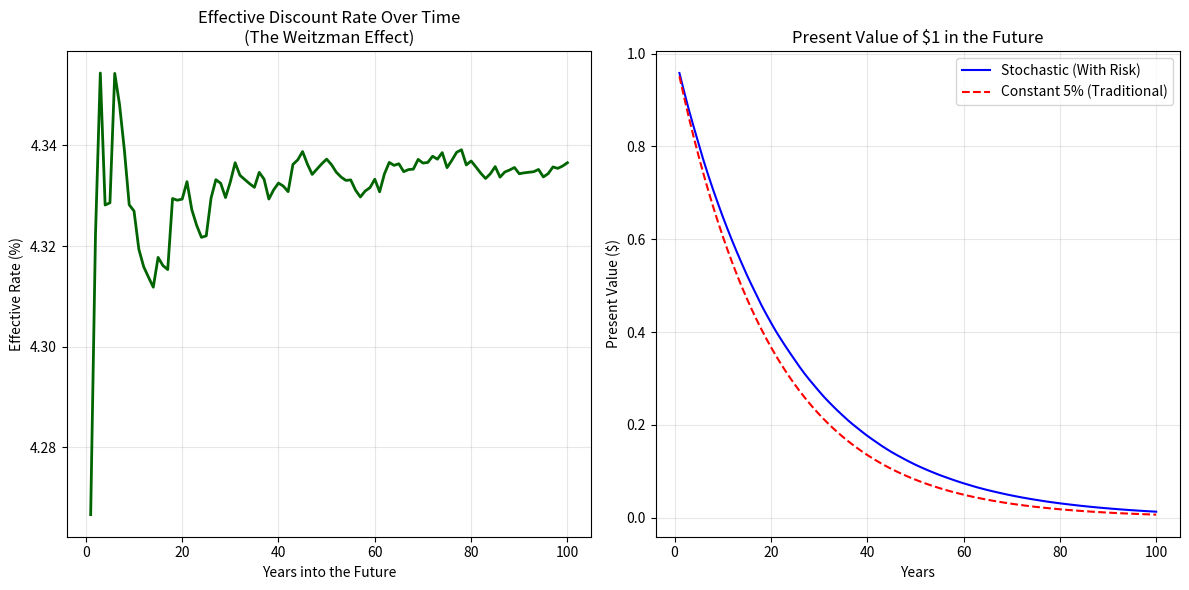

Here is the Python script that generated this plot:
import numpy as np
import matplotlib.pyplot as plt

def run_discount_simulation():
    # 参数设置
    years = 100         # 模拟时长：100年
    n_paths = 5000      # 蒙特卡洛模拟路径数
    delta = 0.005       # 纯时间偏好率 (Stern倾向于接近0)
    gamma = 2.0         # 边际效用弹性 (社会对不平等的厌恶程度)

    # 1. 模拟不确定的经济增长率 g
    # 假设均值为 2%，但存在 3% 的标准差（模拟气候风险导致的波动）
    g_paths = np.random.normal(0.02, 0.03, (n_paths, years))

    # 2. 计算每条路径下的随机贴现率 r = delta + gamma * g
    r_paths = delta + gamma * g_paths

    # 3. 计算贴现因子 (Discount Factor): DF = exp(-sum(r_t))
    # 这一步体现了复合增长的影响
    discount_factors = np.exp(-np.cumsum(r_paths, axis=1))

    # 4. 计算“确定性等效”贴现率 (Certainty-Equivalent Rate)
    # 这是论文的核心：从期望的贴现因子中反推出来的有效利率
    expected_df = np.mean(discount_factors, axis=0)
    effective_rate = -np.log(expected_df) / np.arange(1, years + 1)

    # --- 绘图分析 ---
    plt.figure(figsize=(12, 6))

    # 子图1：有效贴现率随时间下降 (Weitzman效应)
    plt.subplot(1, 2, 1)
    plt.plot(range(1, years + 1), effective_rate * 100, color='darkgreen', linewidth=2)
    plt.title("Effective Discount Rate Over Time\n(The Weitzman Effect)")
    plt.xlabel("Years into the Future")
    plt.ylabel("Effective Rate (%)")
    plt.grid(True, alpha=0.3)

    # 子图2：未来100年后 $1 的现值对比
    plt.subplot(1, 2, 2)
    plt.plot(range(1, years + 1), expected_df, label="Stochastic (With Risk)", color='blue')
    # 对比项：恒定 5% 贴现率
    constant_df = np.exp(-0.05 * np.arange(1, years + 1))
    plt.plot(range(1, years + 1), constant_df, label="Constant 5% (Traditional)", linestyle='--', color='red')
    
    plt.title("Present Value of $1 in the Future")
    plt.xlabel("Years")
    plt.ylabel("Present Value ($)")
    plt.legend()
    plt.grid(True, alpha=0.3)

    plt.tight_layout()
    plt.show()

if __name__ == "__main__":
    run_discount_simulation()